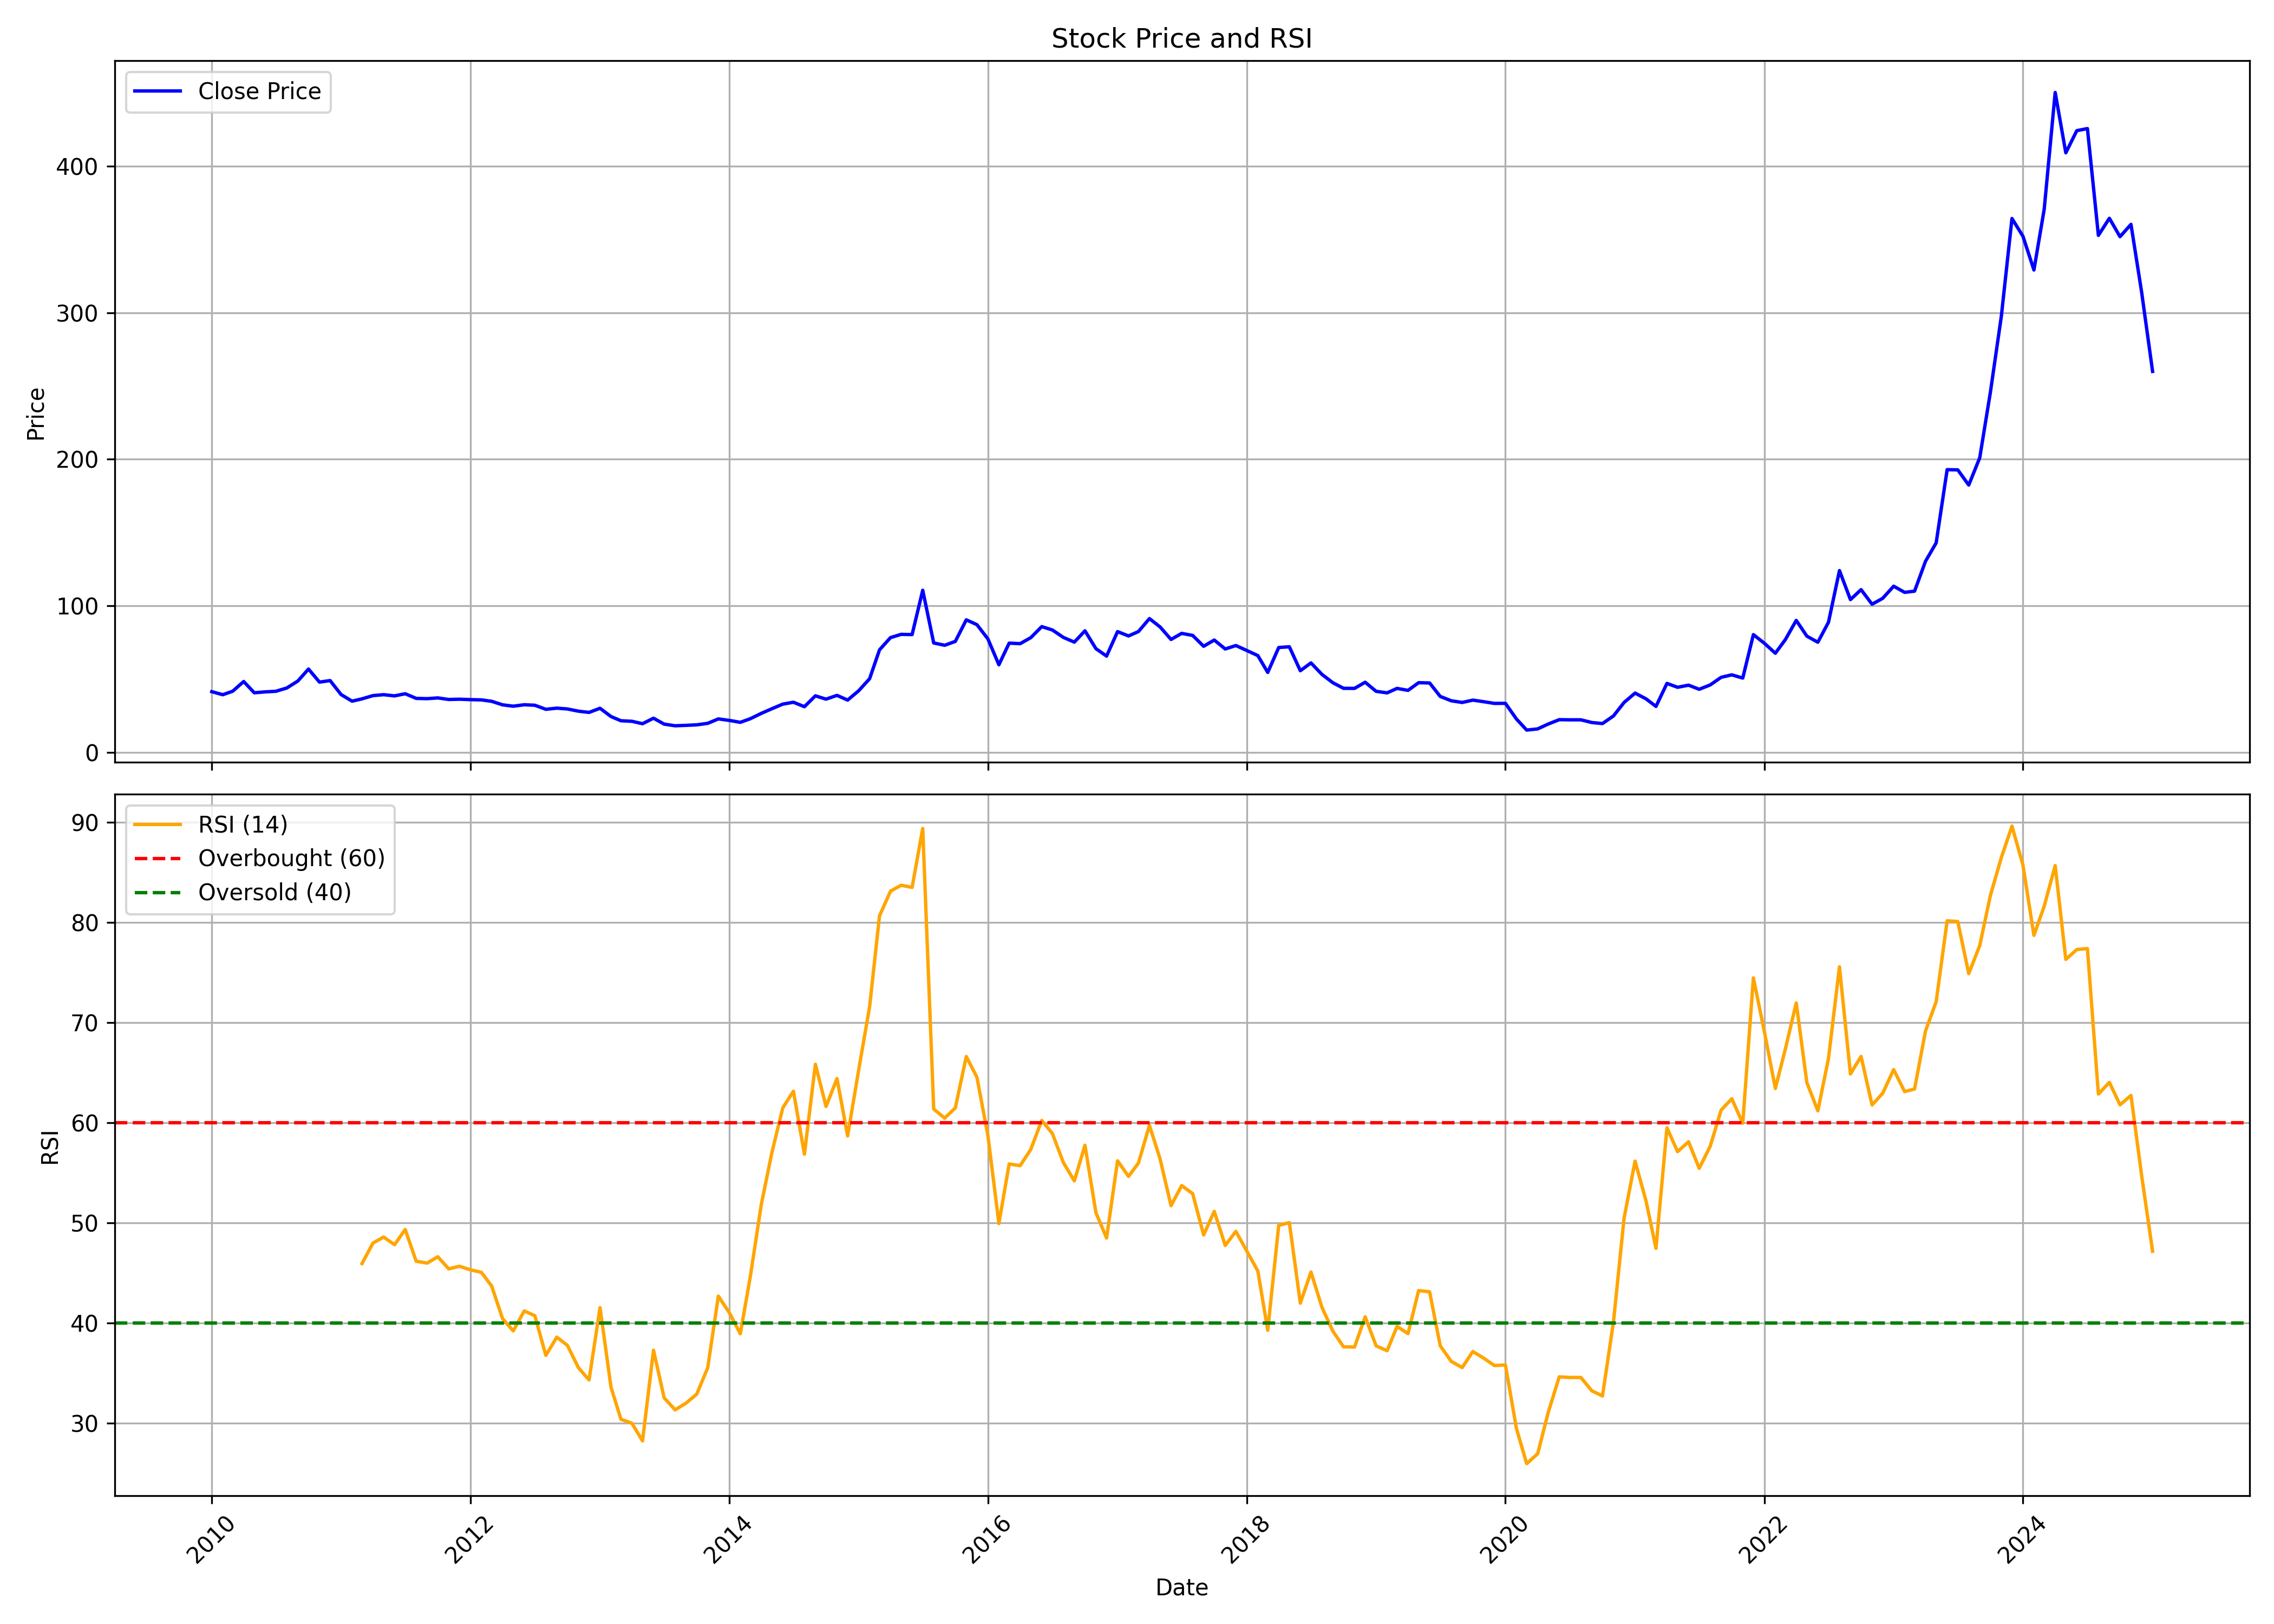

Values plotted in this chart, from the file beside it:
, Unnamed: 0.1, Unnamed: 0, date, symbol, open, high, low, close, volume, rsi
0, 0, 0, 2010-01-01, LOKESHMACH, 42.44, 56.82, 38.89, 41.42, 2305852, 
1, 1, 1, 2010-02-01, LOKESHMACH, 41.68, 45.15, 37.33, 39.33, 401012, 
2, 2, 2, 2010-03-01, LOKESHMACH, 39.33, 43.5, 35.87, 41.73, 480267, 
3, 3, 3, 2010-04-01, LOKESHMACH, 41.42, 53.05, 41.37, 48.34, 1829987, 
4, 4, 4, 2010-05-01, LOKESHMACH, 48.74, 50.78, 38.62, 40.66, 156848, 
5, 5, 5, 2010-06-01, LOKESHMACH, 40.8, 46.88, 38.22, 41.28, 399049, 
6, 6, 6, 2010-07-01, LOKESHMACH, 42.31, 45.9, 40.88, 41.68, 245155, 
7, 7, 7, 2010-08-01, LOKESHMACH, 42.17, 48.08, 41.37, 43.95, 814170, 
8, 8, 8, 2010-09-01, LOKESHMACH, 45.28, 54.78, 43.95, 48.7, 1351556, 
9, 9, 9, 2010-10-01, LOKESHMACH, 48.35, 65.75, 48.35, 56.84, 2887992, 
10, 10, 10, 2010-11-01, LOKESHMACH, 56.62, 65.34, 46.09, 47.94, 549099, 
11, 11, 11, 2010-12-01, LOKESHMACH, 50.52, 55.22, 41.71, 48.98, 166006, 
12, 12, 12, 2011-01-01, LOKESHMACH, 50.83, 51.06, 38.86, 39.45, 137273, 
13, 13, 13, 2011-02-01, LOKESHMACH, 39.4, 41.93, 28.92, 34.93, 176878, 
14, 14, 14, 2011-03-01, LOKESHMACH, 32.58, 44.06, 32.58, 36.51, 1071835, 45.95
15, 15, 15, 2011-04-01, LOKESHMACH, 36.65, 40.76, 36.24, 38.72, 103227, 48
16, 16, 16, 2011-05-01, LOKESHMACH, 40.49, 40.49, 36.15, 39.36, 86247, 48.6
17, 17, 17, 2011-06-01, LOKESHMACH, 40.58, 43.06, 35.65, 38.54, 60172, 47.83
18, 18, 18, 2011-07-01, LOKESHMACH, 37.96, 46, 37.05, 39.99, 314113, 49.35
19, 19, 19, 2011-08-01, LOKESHMACH, 39.36, 42.43, 34.34, 36.83, 105890, 46.18
20, 20, 20, 2011-09-01, LOKESHMACH, 36.83, 41.35, 35.25, 36.65, 184308, 46
21, 21, 21, 2011-10-01, LOKESHMACH, 37.75, 41.45, 35.62, 37.15, 63461, 46.63
22, 22, 22, 2011-11-01, LOKESHMACH, 37.47, 39.55, 34.37, 36.08, 128750, 45.42
23, 23, 23, 2011-12-01, LOKESHMACH, 36.55, 39.74, 34.33, 36.27, 88605, 45.68
24, 24, 24, 2012-01-01, LOKESHMACH, 35.67, 38.21, 35.16, 35.99, 76994, 45.33
25, 25, 25, 2012-02-01, LOKESHMACH, 35.62, 43.16, 35.34, 35.81, 305244, 45.08
26, 26, 26, 2012-03-01, LOKESHMACH, 35.53, 36.82, 33.26, 34.83, 53904, 43.71
27, 27, 27, 2012-04-01, LOKESHMACH, 34.23, 37.84, 32.38, 32.43, 77941, 40.44
28, 28, 28, 2012-05-01, LOKESHMACH, 32.8, 36.08, 30.76, 31.5, 30528, 39.22
29, 29, 29, 2012-06-01, LOKESHMACH, 31.46, 33.31, 30.58, 32.48, 27760, 41.22
30, 30, 30, 2012-07-01, LOKESHMACH, 33.03, 41.31, 31.64, 32.15, 401089, 40.74
31, 31, 31, 2012-08-01, LOKESHMACH, 31.83, 34, 27.9, 29.38, 54652, 36.78
32, 32, 32, 2012-09-01, LOKESHMACH, 28.91, 31.41, 28.68, 30.16, 61945, 38.6
33, 33, 33, 2012-10-01, LOKESHMACH, 30.08, 32.71, 28.67, 29.61, 56674, 37.77
34, 34, 34, 2012-11-01, LOKESHMACH, 30.41, 30.73, 26.5, 28.1, 102943, 35.55
35, 35, 35, 2012-12-01, LOKESHMACH, 27.73, 30.03, 26.46, 27.26, 84074, 34.33
36, 36, 36, 2013-01-01, LOKESHMACH, 27.44, 33.13, 26.55, 30.08, 614773, 41.55
37, 37, 37, 2013-02-01, LOKESHMACH, 30.12, 30.12, 23.73, 24.44, 80489, 33.59
38, 38, 38, 2013-03-01, LOKESHMACH, 24.44, 26.22, 20.58, 21.57, 115017, 30.41
39, 39, 39, 2013-04-01, LOKESHMACH, 21.62, 22.56, 20.68, 21.19, 38413, 30.01
40, 40, 40, 2013-05-01, LOKESHMACH, 21.19, 21.99, 15.98, 19.55, 161306, 28.25
41, 41, 41, 2013-06-01, LOKESHMACH, 18.84, 27.16, 18.8, 23.31, 102496, 37.3
42, 42, 42, 2013-07-01, LOKESHMACH, 23.12, 24.3, 18.8, 19.27, 47396, 32.54
43, 43, 43, 2013-08-01, LOKESHMACH, 19.03, 24.91, 16.92, 18.14, 425622, 31.34
44, 44, 44, 2013-09-01, LOKESHMACH, 18.14, 21.62, 16.92, 18.42, 59806, 32.02
45, 45, 45, 2013-10-01, LOKESHMACH, 19.07, 20.29, 17.26, 18.78, 37546, 32.91
46, 46, 46, 2013-11-01, LOKESHMACH, 18.83, 20.58, 18.29, 19.8, 48339, 35.55
47, 47, 47, 2013-12-01, LOKESHMACH, 20.29, 24.97, 19.02, 22.82, 296412, 42.7
48, 48, 48, 2014-01-01, LOKESHMACH, 22.82, 24.68, 21.46, 21.8, 86116, 41.04
49, 49, 49, 2014-02-01, LOKESHMACH, 21.7, 22.43, 20, 20.48, 34856, 38.94
50, 50, 50, 2014-03-01, LOKESHMACH, 20.48, 25.95, 19.51, 22.92, 356855, 44.59
51, 51, 51, 2014-04-01, LOKESHMACH, 23.85, 28.29, 22.14, 26.58, 225792, 51.79
52, 52, 52, 2014-05-01, LOKESHMACH, 26.58, 35.55, 23.41, 29.75, 220060, 57.01
53, 53, 53, 2014-06-01, LOKESHMACH, 29.75, 35.99, 29.65, 32.92, 227735, 61.5
54, 54, 54, 2014-07-01, LOKESHMACH, 34.43, 35.6, 28.82, 34.19, 106369, 63.16
55, 55, 55, 2014-08-01, LOKESHMACH, 34.58, 38.14, 29.85, 31.16, 110625, 56.87
56, 56, 56, 2014-09-01, LOKESHMACH, 31.21, 48.48, 31.21, 38.58, 403582, 65.84
57, 57, 57, 2014-10-01, LOKESHMACH, 38.69, 40.96, 34.54, 36.32, 82302, 61.63
58, 58, 58, 2014-11-01, LOKESHMACH, 35.92, 47.37, 35.53, 38.88, 388170, 64.42
59, 59, 59, 2014-12-01, LOKESHMACH, 38.49, 42.14, 32.57, 35.68, 105862, 58.69
... 121 more rows
